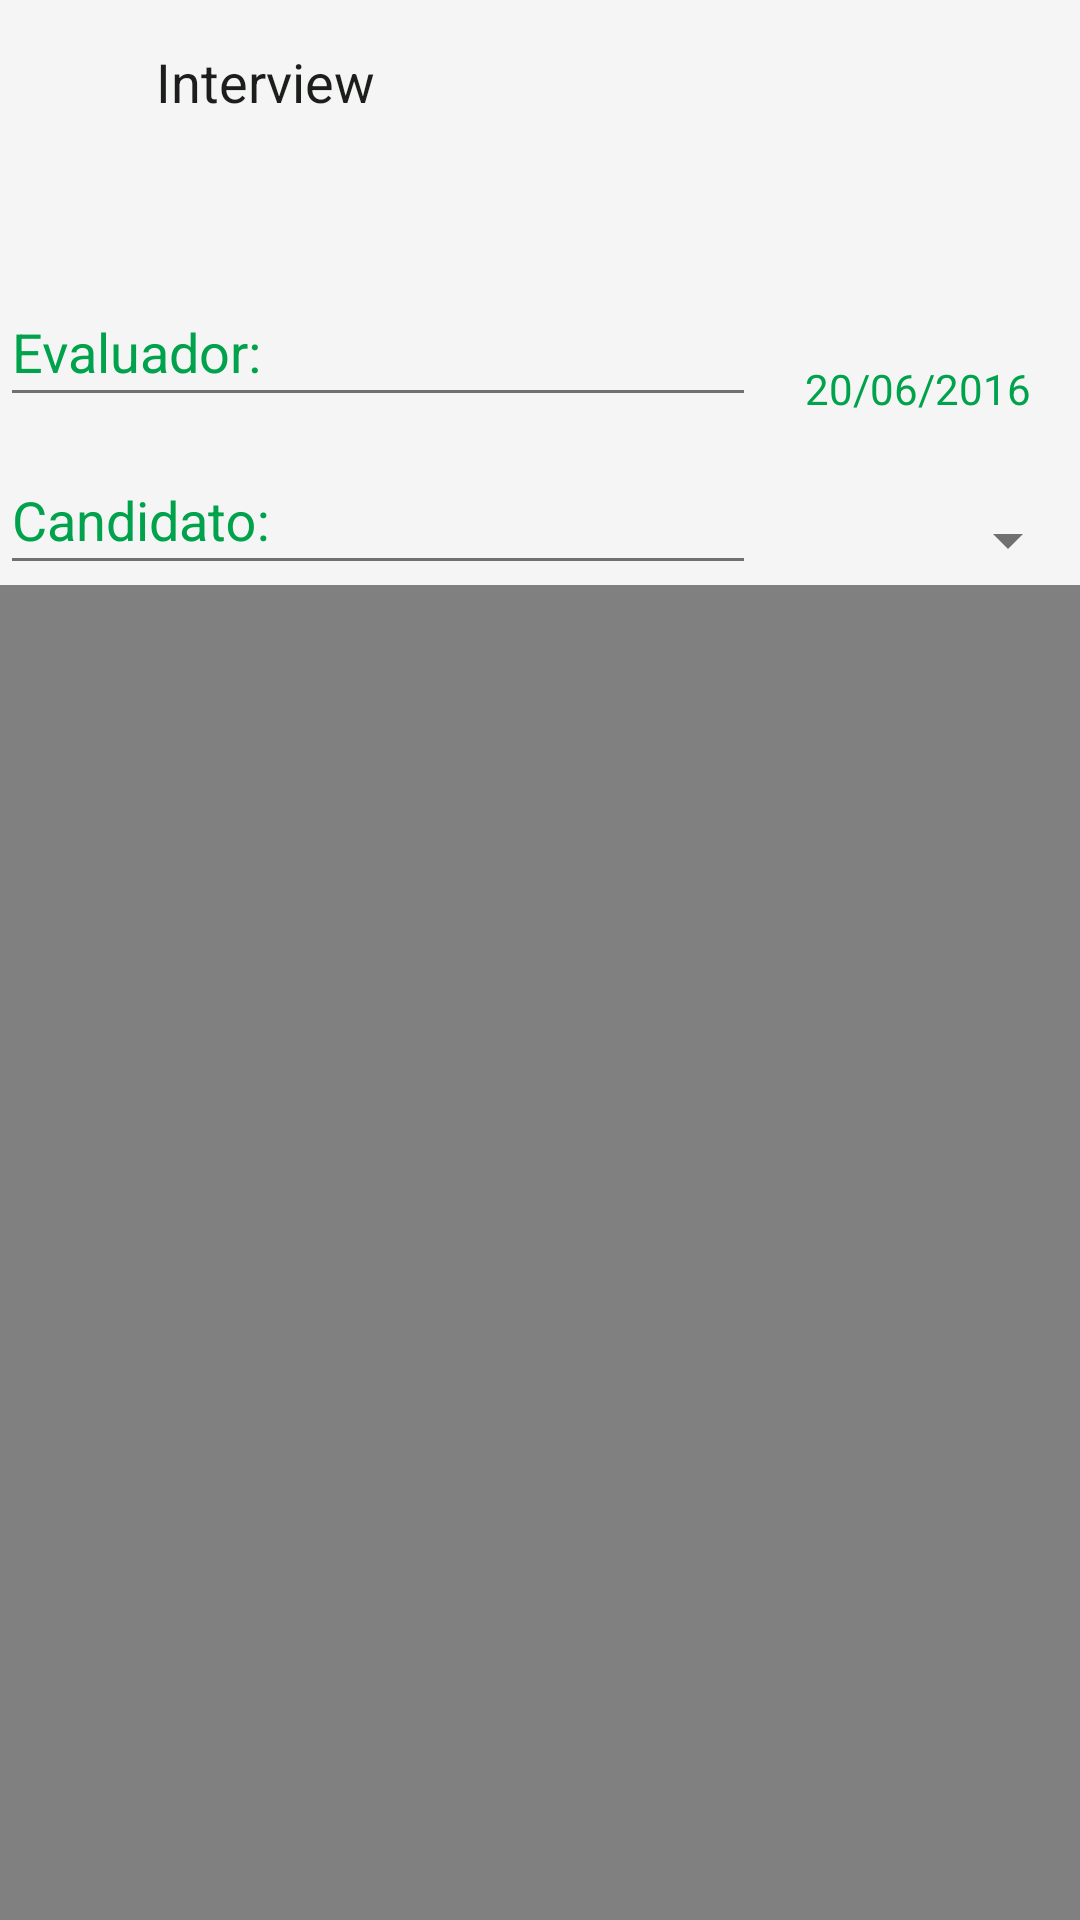

Reconstruct the res/layout file that produces this screen, plus the resources it refers to.
<!-- AndroidManifest.xml: application theme AppTheme -->
<!-- res/layout/activity_main.xml -->
<?xml version="1.0" encoding="utf-8"?>
<android.support.design.widget.CoordinatorLayout xmlns:android="http://schemas.android.com/apk/res/android"
    xmlns:app="http://schemas.android.com/apk/res-auto"
    xmlns:tools="http://schemas.android.com/tools"
    android:layout_width="match_parent"
    android:elevation="4dp"
    android:layout_height="match_parent"
    android:fitsSystemWindows="true"
    tools:context=".ActivityMain">

    <TextView
        android:layout_width="wrap_content"
        android:layout_height="wrap_content"
        android:text="Interview"
        android:textSize="18sp"
        android:textColor="@color/cool_black"
        android:elevation="8dp"
        android:layout_marginTop="15dp"
        android:layout_marginStart="52dp"/>
    <android.support.design.widget.AppBarLayout
        android:layout_width="match_parent"
        android:layout_height="wrap_content"
        android:fitsSystemWindows="true"
        android:id="@+id/appbar"
        android:elevation="4dp"
        android:theme="@style/AppTheme.AppBarOverlay"
        app:layout_scrollFlags="scroll|enterAlways">


        <android.support.design.widget.CollapsingToolbarLayout
            android:id="@+id/collapsing_toolbar"
            android:layout_width="match_parent"
            android:layout_height="195dp"
            android:elevation="4dp"
            app:layout_scrollFlags="scroll|exitUntilCollapsed|enterAlways"
            app:contentScrim="?attr/colorPrimary"
            app:expandedTitleMarginStart="48dp"
            app:expandedTitleMarginEnd="64dp"
            android:fitsSystemWindows="true">

            <LinearLayout
                android:layout_width="match_parent"
                android:layout_height="wrap_content"
                android:orientation="vertical"
                android:fitsSystemWindows="true"
                android:layout_gravity="bottom"
                app:layout_collapseMode="parallax">

                <LinearLayout
                    android:layout_width="match_parent"
                    android:layout_height="wrap_content"
                    android:orientation="horizontal"
                    android:weightSum="10"

                    >

                    <android.support.design.widget.TextInputLayout
                        android:id="@+id/activity_main_candidate_txt"
                        android:layout_width="0dp"
                        android:layout_height="wrap_content"
                        android:hint="Evaluador: "
                        android:layout_weight="7"
                        android:textColorHint="@color/colorAccent_2"
                        app:hintTextAppearance="@style/TextInputLayoutColors">

                        <android.support.design.widget.TextInputEditText

                            android:id="@+id/activity_interviewer_name"
                            android:layout_width="match_parent"
                            android:layout_height="match_parent"
                            android:inputType="textPersonName"
                            android:singleLine="true"
                            android:imeOptions="actionDone"
                            android:focusableInTouchMode="true"
                            android:textColor="@color/cool_black"
                            android:gravity="start"/>

                    </android.support.design.widget.TextInputLayout>


                    <TextView
                        android:id="@+id/activity_date_text"
                        android:layout_width="0dp"
                        android:layout_height="wrap_content"
                        android:text="20/06/2016"
                        android:layout_weight="3"
                        android:layout_gravity="center|bottom"
                        android:textColor="@color/colorAccent_2"
                        android:gravity="center"/>


                </LinearLayout>

                <LinearLayout
                    android:layout_width="match_parent"
                    android:layout_height="wrap_content"
                    android:orientation="horizontal"
                    android:weightSum="10"
                    >

                    <android.support.design.widget.TextInputLayout
                        android:layout_width="0dp"
                        android:layout_height="56dp"
                        android:hint="Candidato: "
                        android:layout_weight="7"
                        android:textColorHint="@color/colorAccent_2"
                        app:hintTextAppearance="@style/TextInputLayoutColors">

                        <android.support.design.widget.TextInputEditText
                            android:id="@+id/activity_candidate_name"
                            android:layout_width="match_parent"
                            android:layout_height="wrap_content"
                            android:inputType="textPersonName"
                            android:singleLine="true"
                            android:imeOptions="actionDone"
                            android:focusableInTouchMode="true"
                            android:textColor="@color/cool_black"
                            android:gravity="start"/>
                    </android.support.design.widget.TextInputLayout>

                    <Spinner
                        android:id="@+id/activity_grade_spinner"
                        android:layout_width="0dp"
                        android:layout_height="30dp"
                        android:foreground="?android:attr/selectableItemBackground"
                        android:gravity="bottom|center"
                        android:layout_gravity="bottom"
                        android:layout_weight="3"/>

                </LinearLayout>

            </LinearLayout>

        <android.support.v7.widget.Toolbar
            android:id="@+id/toolbar"

            android:layout_width="match_parent"
            android:layout_height="?attr/actionBarSize"
            android:background="?attr/colorPrimary"
            app:layout_collapseMode="pin"
            app:popupTheme="@style/AppTheme.PopupOverlay" />



       

        </android.support.design.widget.CollapsingToolbarLayout>
    </android.support.design.widget.AppBarLayout>


    <include layout="@layout/content_activity_main"
        android:layout_width="match_parent"
        android:layout_height="match_parent"
        app:layout_behavior="@string/appbar_scrolling_view_behavior"/>


</android.support.design.widget.CoordinatorLayout>
<!-- res/layout/content_activity_main.xml (included above) -->
<?xml version="1.0" encoding="utf-8"?>
<LinearLayout xmlns:android="http://schemas.android.com/apk/res/android"
    xmlns:app="http://schemas.android.com/apk/res-auto"
    xmlns:tools="http://schemas.android.com/tools"
    android:layout_width="match_parent"
    android:layout_height="match_parent"
    android:background="@color/grayBackground"
    app:layout_behavior="@string/appbar_scrolling_view_behavior"
    tools:context="ActivityMain"
    android:orientation="vertical"
    tools:showIn="@layout/activity_main">

 <android.support.v7.widget.RecyclerView
     android:id="@+id/activity_main_supervisor_recycler_view"
     android:layout_width="match_parent"
     android:layout_height="match_parent">

 </android.support.v7.widget.RecyclerView>
</LinearLayout>
<!-- resources referenced by this layout -->
<resources>
  <color name="colorAccent_2">#00a24b</color>
  <color name="cool_black">#1c1e1c</color>
  <color name="grayBackground">#818080</color>
  <style name="AppTheme.AppBarOverlay" parent="ThemeOverlay.AppCompat.Light" />
  <style name="AppTheme.PopupOverlay" parent="ThemeOverlay.AppCompat.Dark" />
  <style name="TextInputLayoutColors" parent="@android:style/TextAppearance">
          <item name="android:textColor">@color/colorAccent</item>
          <item name="colorControlNormal">@color/colorAccent</item>
  
      </style>
  <style name="AppTheme" parent="Theme.AppCompat.Light">
          
  
      </style>
  <color name="colorAccent">#00acee</color>
</resources>
